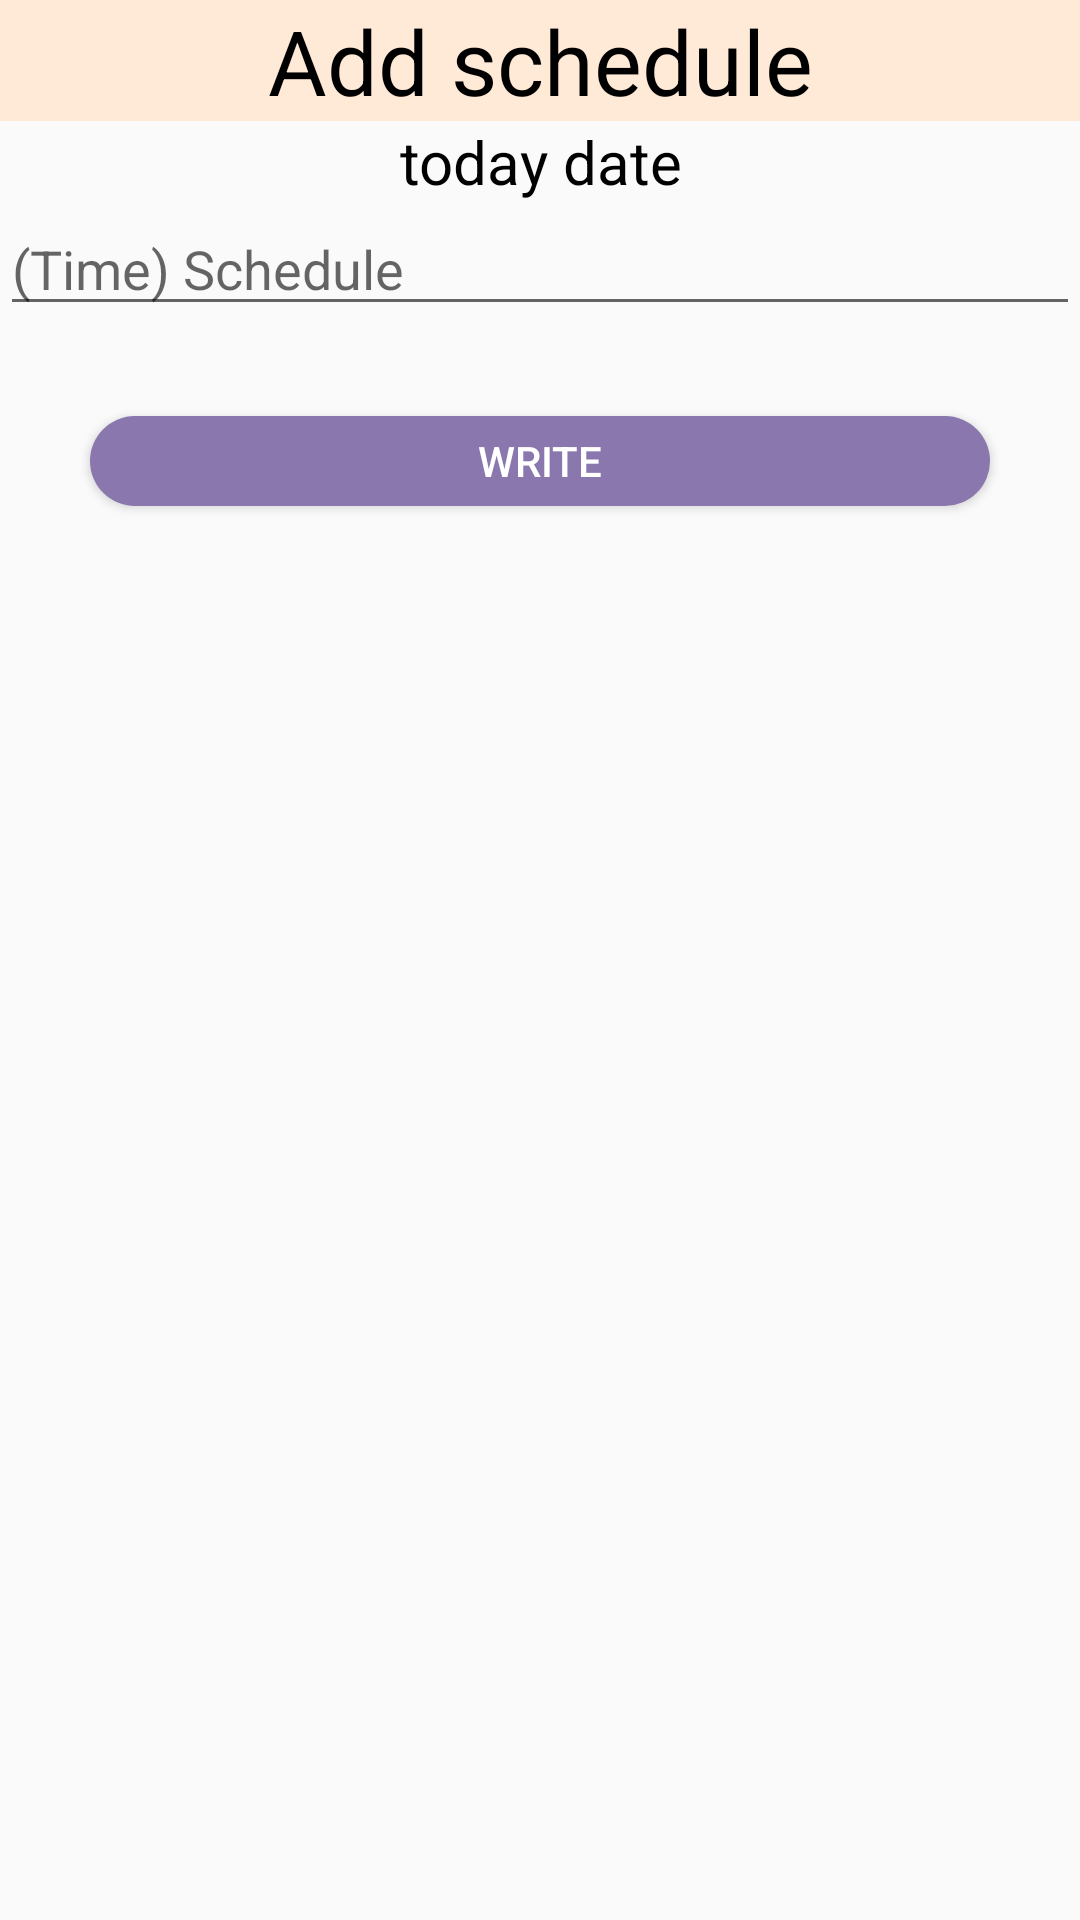

The Android layout XML behind this screen, and the referenced resources:
<!-- AndroidManifest.xml: application theme Theme.Final -->
<!-- res/layout/calender_dialog.xml -->
<?xml version="1.0" encoding="utf-8"?>
<LinearLayout
    xmlns:android="http://schemas.android.com/apk/res/android"
    android:layout_width="match_parent"
    android:layout_height="match_parent"
    android:orientation="vertical">

    <TextView
        android:layout_width="match_parent"
        android:layout_height="wrap_content"
        android:background="#FFEAD8"
        android:textColor="@color/black"
        android:text="Add schedule"
        android:gravity="center"
        android:textSize="30dp"

        />


    <TextView
        android:id="@+id/date"
        android:layout_width="match_parent"
        android:layout_height="wrap_content"
        android:textColor="@color/black"
        android:textSize="20dp"
        android:text="today date"
        android:gravity="center"/>


    <EditText
        android:id="@+id/content"
        android:layout_width="match_parent"
        android:layout_height="wrap_content"
        android:hint="(Time) Schedule"
        android:textColor="@color/black"/>

    <Button
        android:id="@+id/writeBtn"
        android:layout_width="match_parent"
        android:layout_height="30dp"
        android:background="@drawable/radious_maincolor"
        android:layout_margin="30dp"
        android:text="write"
        android:textColor="@color/white"
        />




</LinearLayout>
<!-- resources referenced by this layout -->
<resources>
  <color name="black">#FF000000</color>
  <color name="white">#FFFFFFFF</color>
  <!-- drawable radious_maincolor (drawable) -->
  <?xml version="1.0" encoding="utf-8"?>
  <shape xmlns:android="http://schemas.android.com/apk/res/android"
      android:shape="rectangle" android:padding = "10dp">
      <solid android:color="#8977AD"></solid>
      <corners
          android:bottomLeftRadius="30dp"
          android:bottomRightRadius="30dp"
          android:topLeftRadius="30dp"
          android:topRightRadius="30dp"></corners>
  
  </shape>
  <style name="Theme.Final" parent="Theme.AppCompat.Light">
          
          <item name="windowNoTitle">true</item>
          <item name="colorPrimary">@color/purple_500</item>
          <item name="colorPrimaryVariant">@color/maincolor</item>
          <item name="colorOnPrimary">@color/white</item>
          
          <item name="colorSecondary">@color/teal_200</item>
          <item name="colorSecondaryVariant">@color/teal_700</item>
          <item name="colorOnSecondary">@color/black</item>
          
          <item name="android:statusBarColor" tools:targetApi="l">?attr/colorPrimaryVariant</item>
          
      </style>
  <color name="purple_500">#FF6200EE</color>
  <color name="maincolor">#8977AD</color>
  <color name="teal_200">#FF03DAC5</color>
  <color name="teal_700">#FF018786</color>
</resources>
